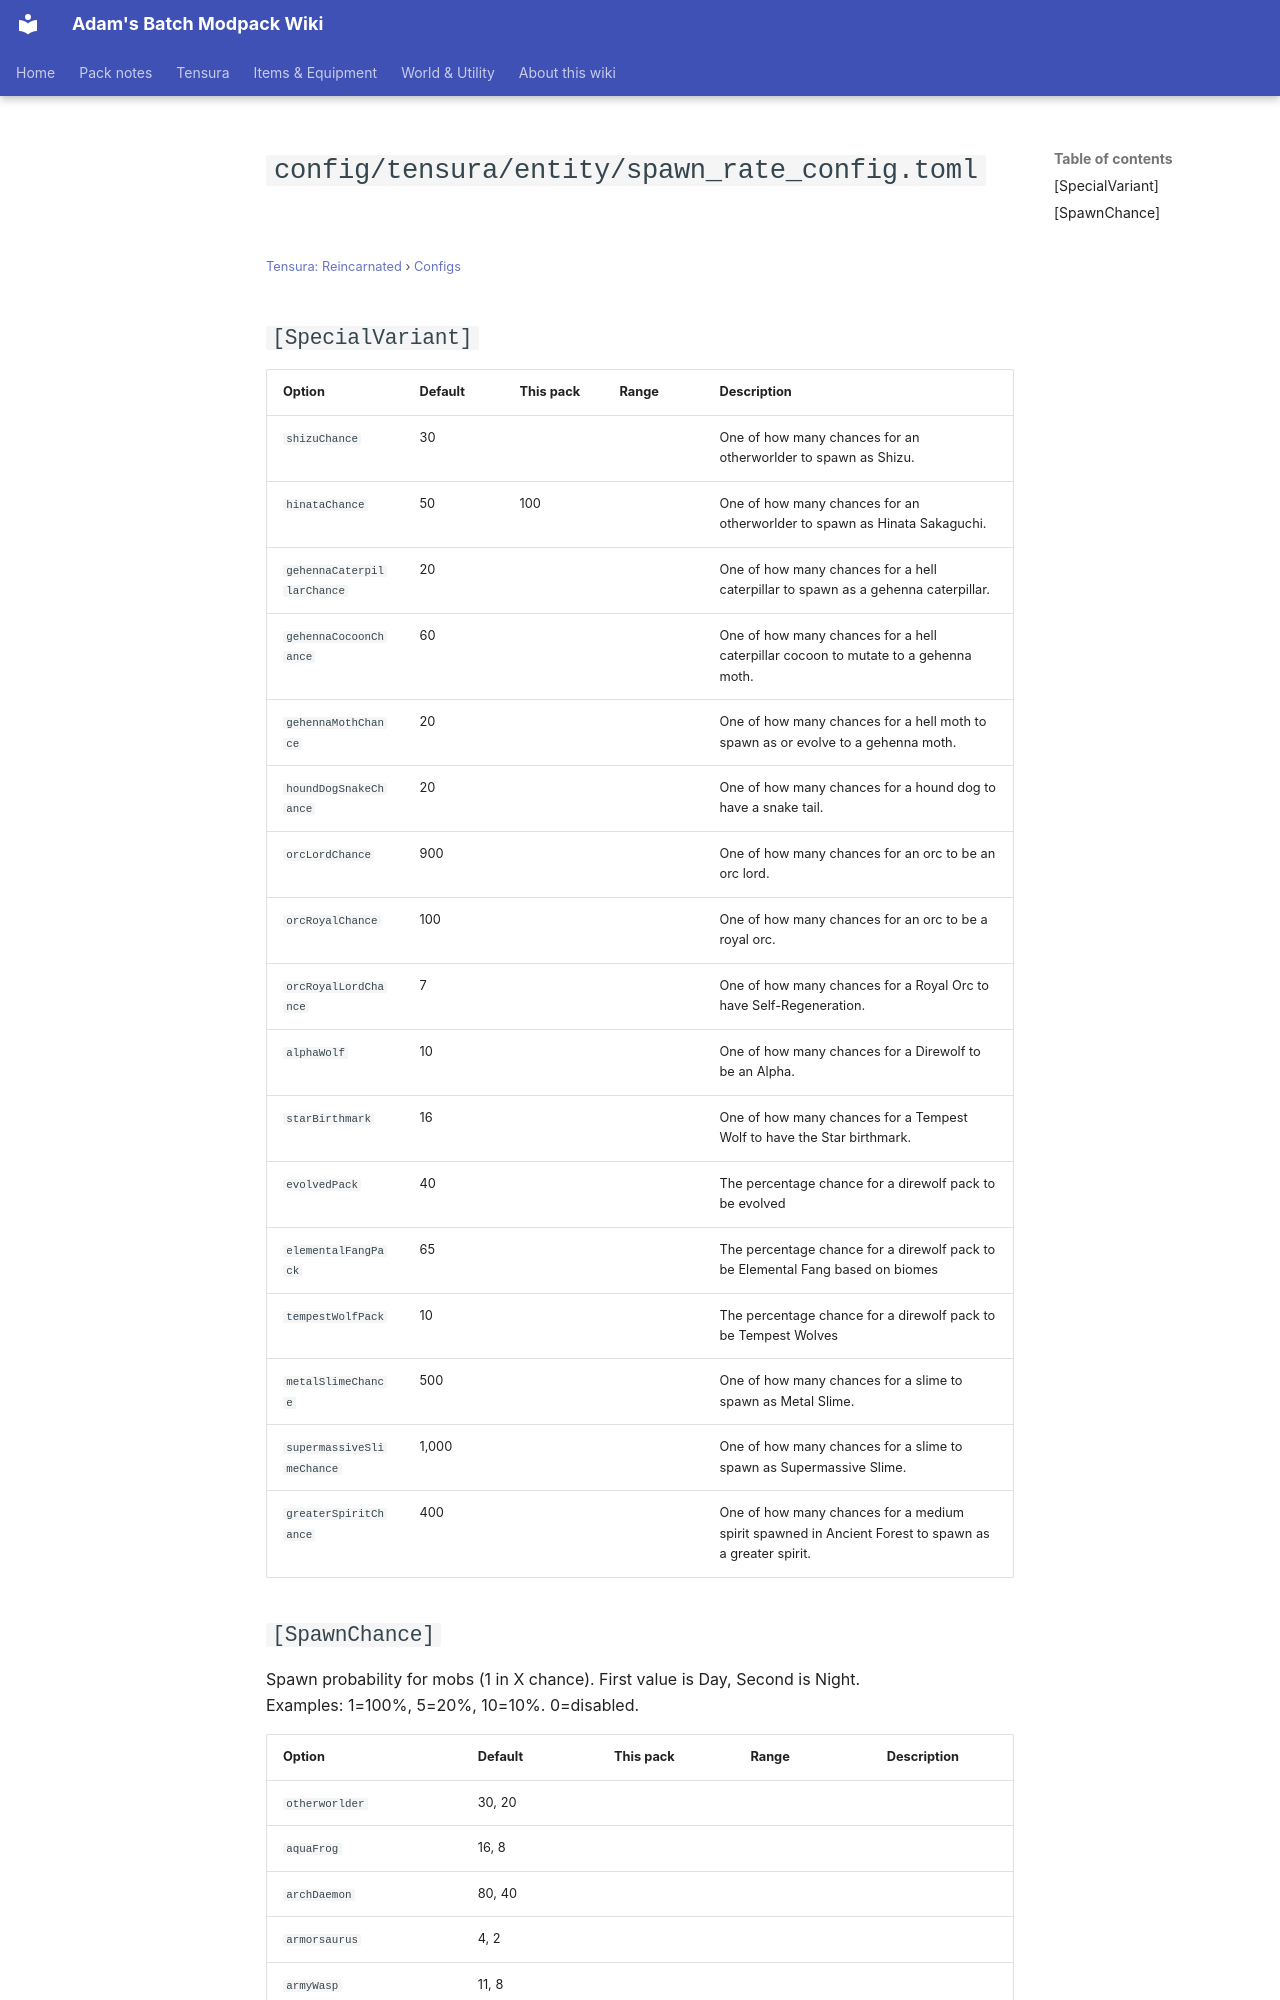

repository: Proteus-Nell/Adams-Batch-MC-Modpack-Wiki · page: tensura-reincarnated/configs/config-tensura-entity-spawn-rate-config/index.html · generator: mkdocs

# `config/tensura/entity/spawn_rate_config.toml`

<small>[Tensura: Reincarnated](../index.md) &rsaquo; [Configs](index.md)</small>

## `[SpecialVariant]`

| Option | Default | This pack | Range | Description |
|---|---|---|---|---|
| `shizuChance` | 30 | |  | One of how many chances for an otherworlder to spawn as Shizu. |
| `hinataChance` | 50 | 100 |  | One of how many chances for an otherworlder to spawn as Hinata Sakaguchi. |
| `gehennaCaterpillarChance` | 20 | |  | One of how many chances for a hell caterpillar to spawn as a gehenna caterpillar. |
| `gehennaCocoonChance` | 60 | |  | One of how many chances for a hell caterpillar cocoon to mutate to a gehenna moth. |
| `gehennaMothChance` | 20 | |  | One of how many chances for a hell moth to spawn as or evolve to a gehenna moth. |
| `houndDogSnakeChance` | 20 | |  | One of how many chances for a hound dog to have a snake tail. |
| `orcLordChance` | 900 | |  | One of how many chances for an orc to be an orc lord. |
| `orcRoyalChance` | 100 | |  | One of how many chances for an orc to be a royal orc. |
| `orcRoyalLordChance` | 7 | |  | One of how many chances for a Royal Orc to have Self-Regeneration. |
| `alphaWolf` | 10 | |  | One of how many chances for a Direwolf to be an Alpha. |
| `starBirthmark` | 16 | |  | One of how many chances for a Tempest Wolf to have the Star birthmark. |
| `evolvedPack` | 40 | |  | The percentage chance for a direwolf pack to be evolved |
| `elementalFangPack` | 65 | |  | The percentage chance for a direwolf pack to be Elemental Fang based on biomes |
| `tempestWolfPack` | 10 | |  | The percentage chance for a direwolf pack to be Tempest Wolves |
| `metalSlimeChance` | 500 | |  | One of how many chances for a slime to spawn as Metal Slime. |
| `supermassiveSlimeChance` | 1,000 | |  | One of how many chances for a slime to spawn as Supermassive Slime. |
| `greaterSpiritChance` | 400 | |  | One
